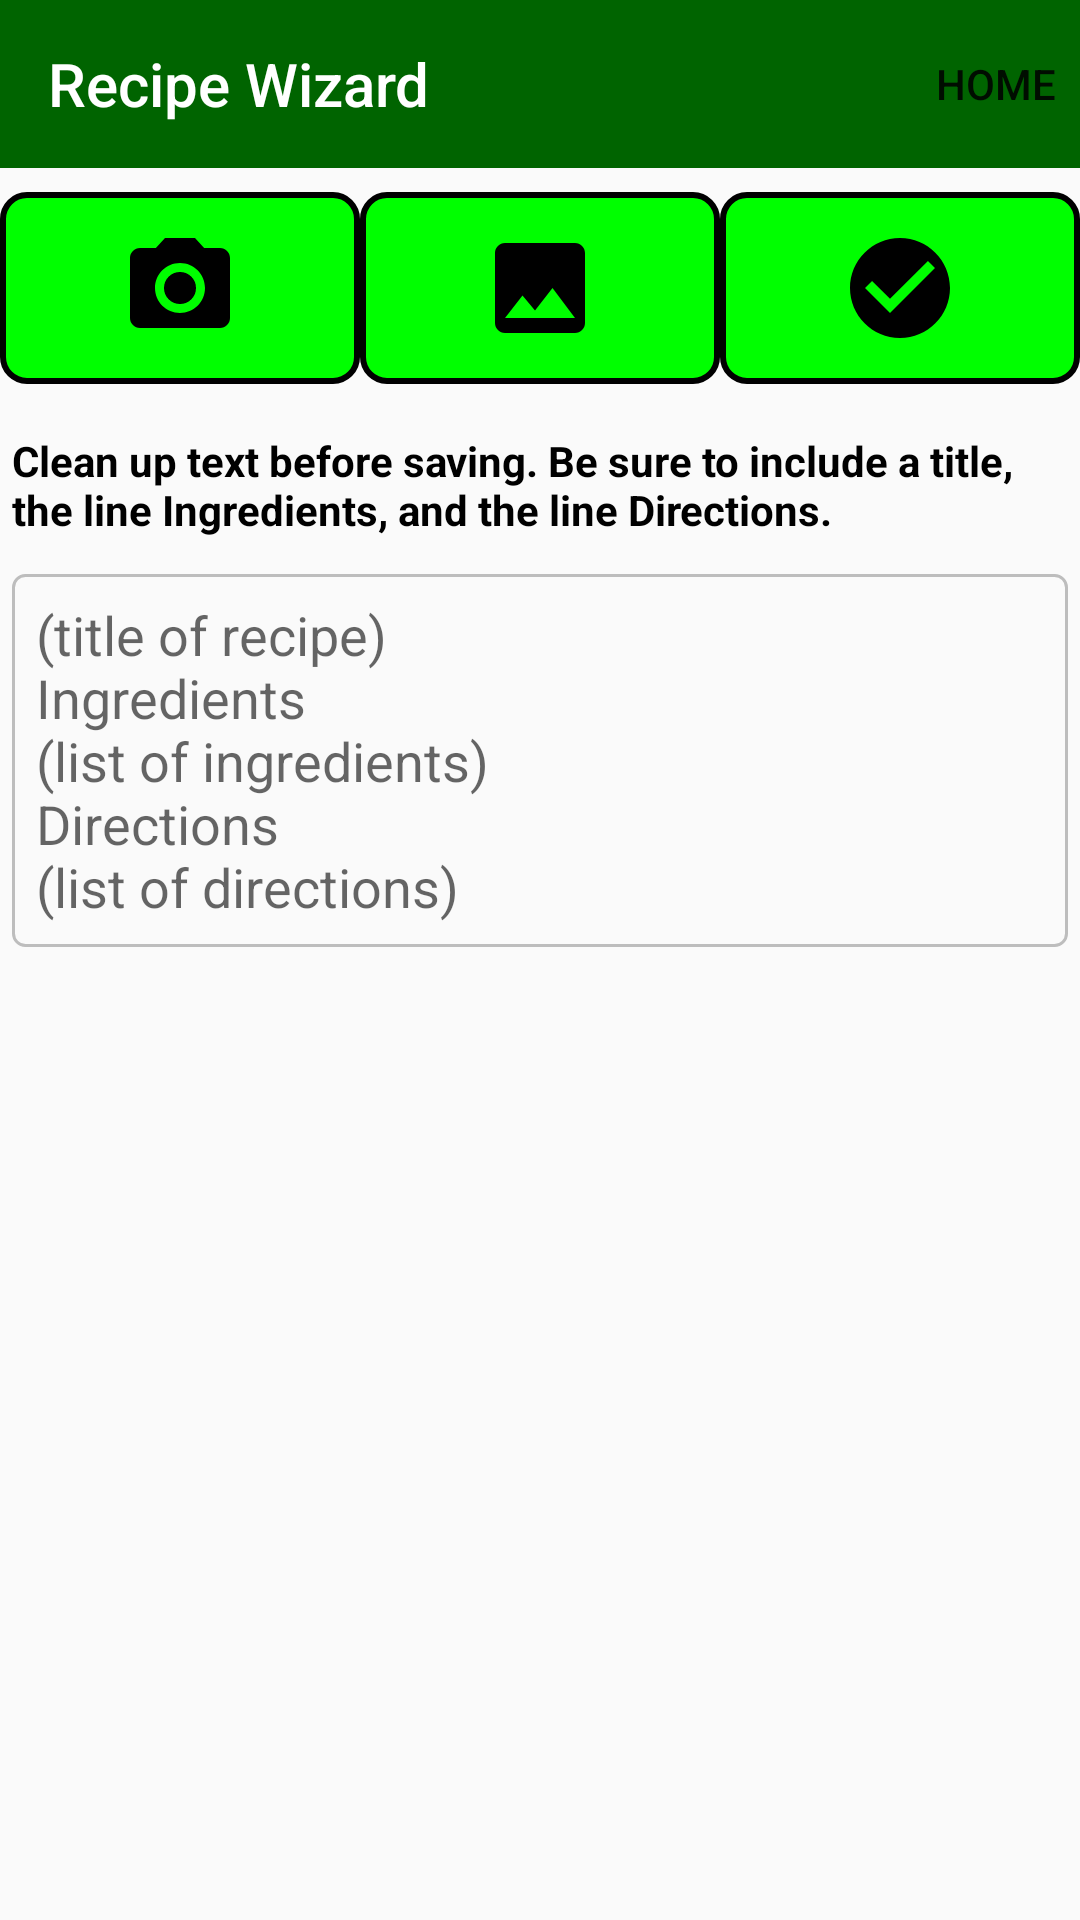

Reconstruct the res/layout file that produces this screen, plus the resources it refers to.
<!-- AndroidManifest.xml: application theme AppTheme -->
<!-- res/layout/activity_capture_recipe.xml -->
<?xml version="1.0" encoding="utf-8"?>
<androidx.constraintlayout.widget.ConstraintLayout xmlns:android="http://schemas.android.com/apk/res/android"
    xmlns:app="http://schemas.android.com/apk/res-auto"
    xmlns:tools="http://schemas.android.com/tools"
    android:layout_width="match_parent"
    android:layout_height="match_parent"
    android:fitsSystemWindows="true"
    tools:context=".CaptureRecipeActivity">

    <com.google.android.material.appbar.AppBarLayout
        android:id="@+id/appBarLayoutCaptureRecipe"
        android:layout_width="0dp"
        android:layout_height="wrap_content"
        app:layout_constraintEnd_toEndOf="parent"
        app:layout_constraintStart_toStartOf="parent"
        app:layout_constraintTop_toTopOf="parent">

        <com.google.android.material.appbar.MaterialToolbar
            android:id="@+id/toolbarCaptureRecipe"
            android:layout_width="match_parent"
            android:layout_height="?attr/actionBarSize"
            android:background="@color/dark_green"
            app:menu="@menu/add_recipe_menu"
            app:title="@string/app_title"
            app:titleTextColor="@android:color/white" />
    </com.google.android.material.appbar.AppBarLayout>


    <LinearLayout
        android:id="@+id/add_recipe_button_bar"
        android:layout_width="0dp"
        android:layout_height="wrap_content"
        android:orientation="horizontal"
        android:paddingTop="8dp"
        android:paddingBottom="8dp"
        app:layout_constraintEnd_toEndOf="parent"
        app:layout_constraintStart_toStartOf="parent"
        app:layout_constraintTop_toBottomOf="@id/appBarLayoutCaptureRecipe">

        <ImageButton
            android:id="@+id/button_take_photo"
            android:layout_width="0dp"
            android:layout_height="wrap_content"
            android:layout_weight="1"
            android:background="@drawable/button_background"
            android:contentDescription="@string/take_photo_description"
            android:padding="12dp"
            android:src="@drawable/ic_camera" />

        <ImageButton
            android:id="@+id/button_get_image"
            android:layout_width="0dp"
            android:layout_height="wrap_content"
            android:layout_weight="1"
            android:background="@drawable/button_background"
            android:contentDescription="@string/get_image_description"
            android:padding="12dp"
            android:src="@drawable/ic_image" />

        <ImageButton
            android:id="@+id/button_done"
            android:layout_width="0dp"
            android:layout_height="wrap_content"
            android:layout_weight="1"
            android:background="@drawable/button_background"
            android:contentDescription="@string/capture_done_description"
            android:padding="12dp"
            android:src="@drawable/ic_check" />
    </LinearLayout>

    <LinearLayout
        android:id="@+id/add_recipe_instructions_bar"
        android:layout_width="0dp"
        android:layout_height="wrap_content"
        android:orientation="horizontal"
        android:paddingTop="4dp"
        app:layout_constraintEnd_toEndOf="parent"
        app:layout_constraintStart_toStartOf="parent"
        app:layout_constraintTop_toBottomOf="@id/add_recipe_button_bar">

        <TextView
            android:id="@+id/label_edit_txt_blocks_instructions"
            android:layout_width="wrap_content"
            android:layout_height="wrap_content"
            android:layout_marginBottom="4dp"
            android:padding="4dp"
            android:text="@string/captured_prompt"
            android:textColor="@android:color/black"
            android:textStyle="bold" />
    </LinearLayout>

    <androidx.core.widget.NestedScrollView
        android:id="@+id/scrollview_add_recipe"
        android:layout_width="0dp"
        android:layout_height="0dp"
        android:fillViewport="true"
        app:layout_constraintBottom_toBottomOf="parent"
        app:layout_constraintEnd_toEndOf="parent"
        app:layout_constraintStart_toStartOf="parent"
        app:layout_constraintTop_toBottomOf="@id/add_recipe_instructions_bar">

        <LinearLayout
            android:layout_width="match_parent"
            android:layout_height="wrap_content"
            android:orientation="vertical"
            android:padding="4dp">


            <com.google.android.material.textfield.TextInputEditText
                android:id="@+id/edittext_capture"
                android:layout_width="match_parent"
                android:layout_height="wrap_content"
                android:background="@drawable/edittext_multiline_background"
                android:gravity="top|start"
                android:hint="@string/hint_capture_text"
                android:inputType="textMultiLine|textCapSentences"
                android:minLines="5"
                android:padding="8dp"
                android:scrollbars="vertical" />

        </LinearLayout>
    </androidx.core.widget.NestedScrollView>


</androidx.constraintlayout.widget.ConstraintLayout>
<!-- resources referenced by this layout -->
<resources>
  <color name="dark_green">#FF006400</color>
  <!-- drawable button_background (drawable) -->
  <?xml version="1.0" encoding="utf-8"?>
  <shape xmlns:android="http://schemas.android.com/apk/res/android"
      android:shape="rectangle">
      <solid android:color="@color/light_green" />
      <stroke
          android:width="2dp"
          android:color="@color/black" />
      <corners android:radius="8dp" />
  </shape>
  <!-- drawable edittext_multiline_background (drawable) -->
  <shape xmlns:android="http://schemas.android.com/apk/res/android"
      android:shape="rectangle">
      <solid android:color="@android:color/transparent" />
      <stroke
          android:width="1dp"
          android:color="@color/grey_400" />
      <corners android:radius="4dp" />
      <padding
          android:bottom="8dp"
          android:left="8dp"
          android:right="8dp"
          android:top="8dp" />
  </shape>
  <!-- drawable ic_camera (drawable) -->
  <vector xmlns:android="http://schemas.android.com/apk/res/android"
      android:width="40dp"
      android:height="40dp"
      android:tint="#000000"
      android:viewportWidth="24"
      android:viewportHeight="24">
  
      <path
          android:fillColor="@android:color/white"
          android:pathData="M12,12m-3.2,0a3.2,3.2 0,1 1,6.4 0a3.2,3.2 0,1 1,-6.4 0" />
  
      <path
          android:fillColor="@android:color/white"
          android:pathData="M9,2L7.17,4L4,4c-1.1,0 -2,0.9 -2,2v12c0,1.1 0.9,2 2,2h16c1.1,0 2,-0.9 2,-2L22,6c0,-1.1 -0.9,-2 -2,-2h-3.17L15,2L9,2zM12,17c-2.76,0 -5,-2.24 -5,-5s2.24,-5 5,-5 5,2.24 5,5 -2.24,5 -5,5z" />
  
  </vector>
  <!-- drawable ic_check (drawable) -->
  <vector xmlns:android="http://schemas.android.com/apk/res/android"
      android:width="40dp"
      android:height="40dp"
      android:tint="#000000"
      android:viewportWidth="24"
      android:viewportHeight="24">
  
      <path
          android:fillColor="@android:color/white"
          android:pathData="M12,2C6.48,2 2,6.48 2,12s4.48,10 10,10 10,-4.48 10,-10S17.52,2 12,2zM10,17l-5,-5 1.41,-1.41L10,14.17l7.59,-7.59L19,8l-9,9z" />
  
  </vector>
  <!-- drawable ic_image (drawable) -->
  <vector xmlns:android="http://schemas.android.com/apk/res/android"
      android:width="40dp"
      android:height="40dp"
      android:tint="#000000"
      android:viewportWidth="24"
      android:viewportHeight="24">
  
      <path
          android:fillColor="@android:color/white"
          android:pathData="M21,19V5c0,-1.1 -0.9,-2 -2,-2H5c-1.1,0 -2,0.9 -2,2v14c0,1.1 0.9,2 2,2h14c1.1,0 2,-0.9 2,-2zM8.5,13.5l2.5,3.01L14.5,12l4.5,6H5l3.5,-4.5z" />
  
  </vector>
  <string name="app_title">Recipe Wizard</string>
  <string name="capture_done_description">Finish capturing text</string>
  <string name="captured_prompt">Clean up text before saving. Be sure to include a title, the line "Ingredients", and the line "Directions".</string>
  <string name="get_image_description">Get text from saved image</string>
  <string name="hint_capture_text">(title of recipe)\nIngredients\n(list of ingredients) \nDirections\n(list of directions)</string>
  <string name="take_photo_description">Get text with camera</string>
  <style name="AppTheme" parent="Theme.AppCompat.Light.DarkActionBar">
          
          <item name="titleTextColor">@android:color/white</item>
          <item name="subtitleTextColor">@android:color/white</item>
          <item name="colorPrimary">@color/colorPrimary</item>
          <item name="colorPrimaryDark">@color/colorPrimaryDark</item>
          <item name="colorAccent">@color/colorAccent</item>
          <item name="android:imageButtonStyle">@style/RwImageButton</item>
          <item name="android:textColor">#000000</item>
      </style>
  <color name="light_green">#FF00FF00</color>
  <color name="black">#FF000000</color>
  <color name="grey_400">#BDBDBD</color>
  <style name="RwImageButton" parent="@style/Widget.AppCompat.ImageButton">
          <item name="android:background">@drawable/custom_button</item>
      </style>
  <!-- not gathered from this repository: default colours our renderer supplied (Android Studio template values) -->
  <color name="colorPrimary">#FF6200EE</color>
  <color name="colorPrimaryDark">#FF3700B3</color>
  <color name="colorAccent">#FF03DAC5</color>
</resources>
